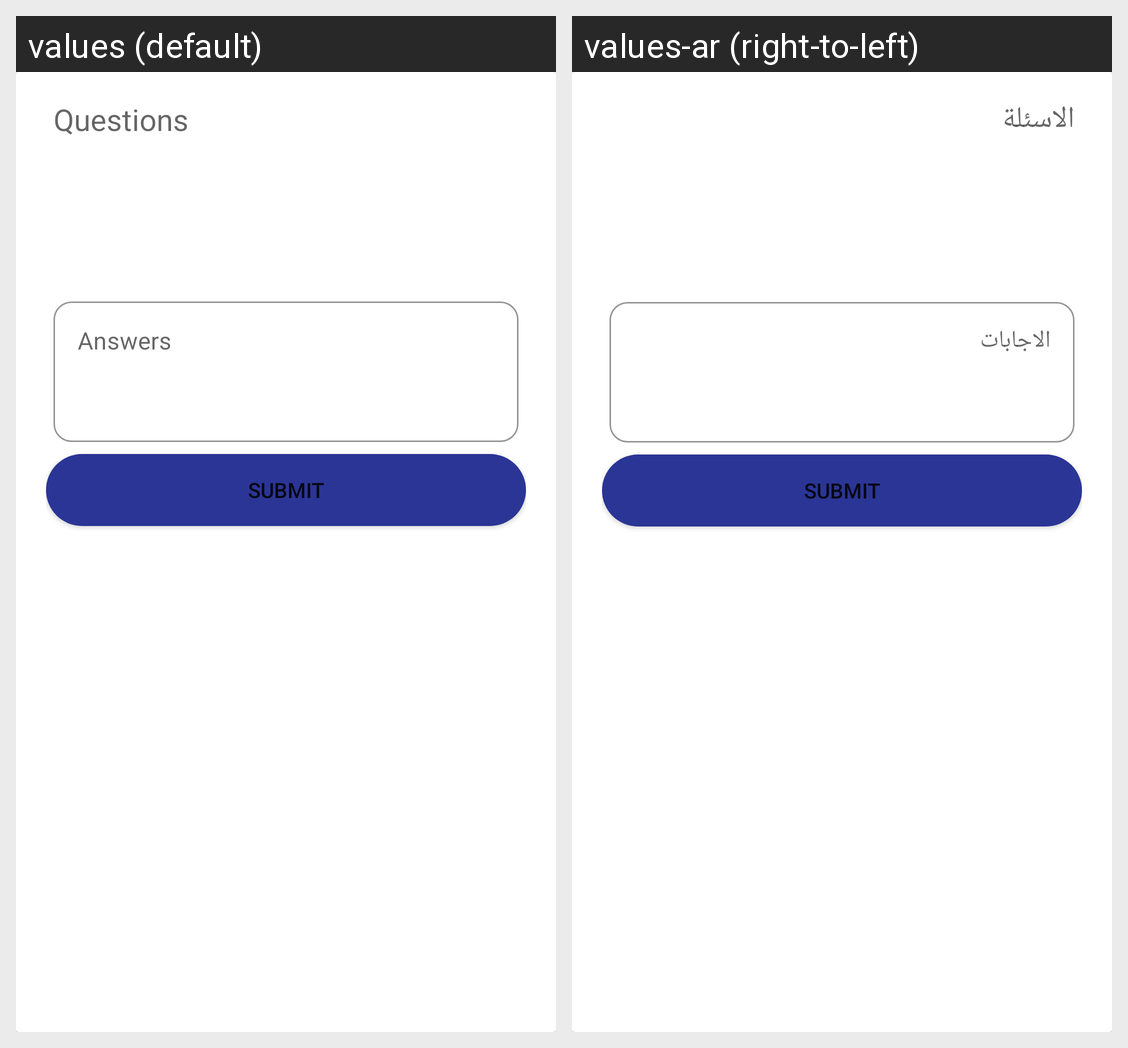

Here is an Android app screen in its default locale and in the app's own translations. Write out the translated-string differences for the strings that appear on this screen.
Android screen res/layout/studentdialoganswer.xml rendered under 2 locales, left to right: values (default), values-ar (right-to-left). Device: Nexus 5 (rendered at 1080×1920; each locale shown at half size, 540×960, under a caption strip naming it); theme Theme.ItiAPI.
Strings drawn on this screen, with the default value and each locale's value (text and hints the layout hard-codes, and strings that could not be matched under every locale, appear in the picture but are not listed):

questions
  values: Questions
  values-ar: الاسئلة

answers
  values: Answers
  values-ar: الاجابات
